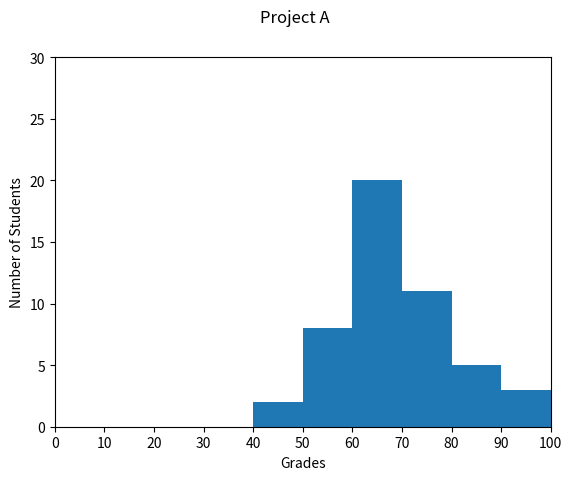

Write Python code to recreate this figure.
#!/usr/bin/env python3
import numpy as np
import matplotlib.pyplot as plt

np.random.seed(5)
xtick = np.arange(0, 101, 10)
ytick = np.arange(0, 31, 5)
student_grades = np.random.normal(68, 15, 50)

plt.suptitle("Project A")
plt.xlabel("Grades")
plt.ylabel("Number of Students")

plt.xlim(0, 100)
plt.ylim(0, 30)
plt.xticks(xtick)
plt.yticks(ytick)
plt.hist(student_grades, range=(0, 100))
plt.show()
